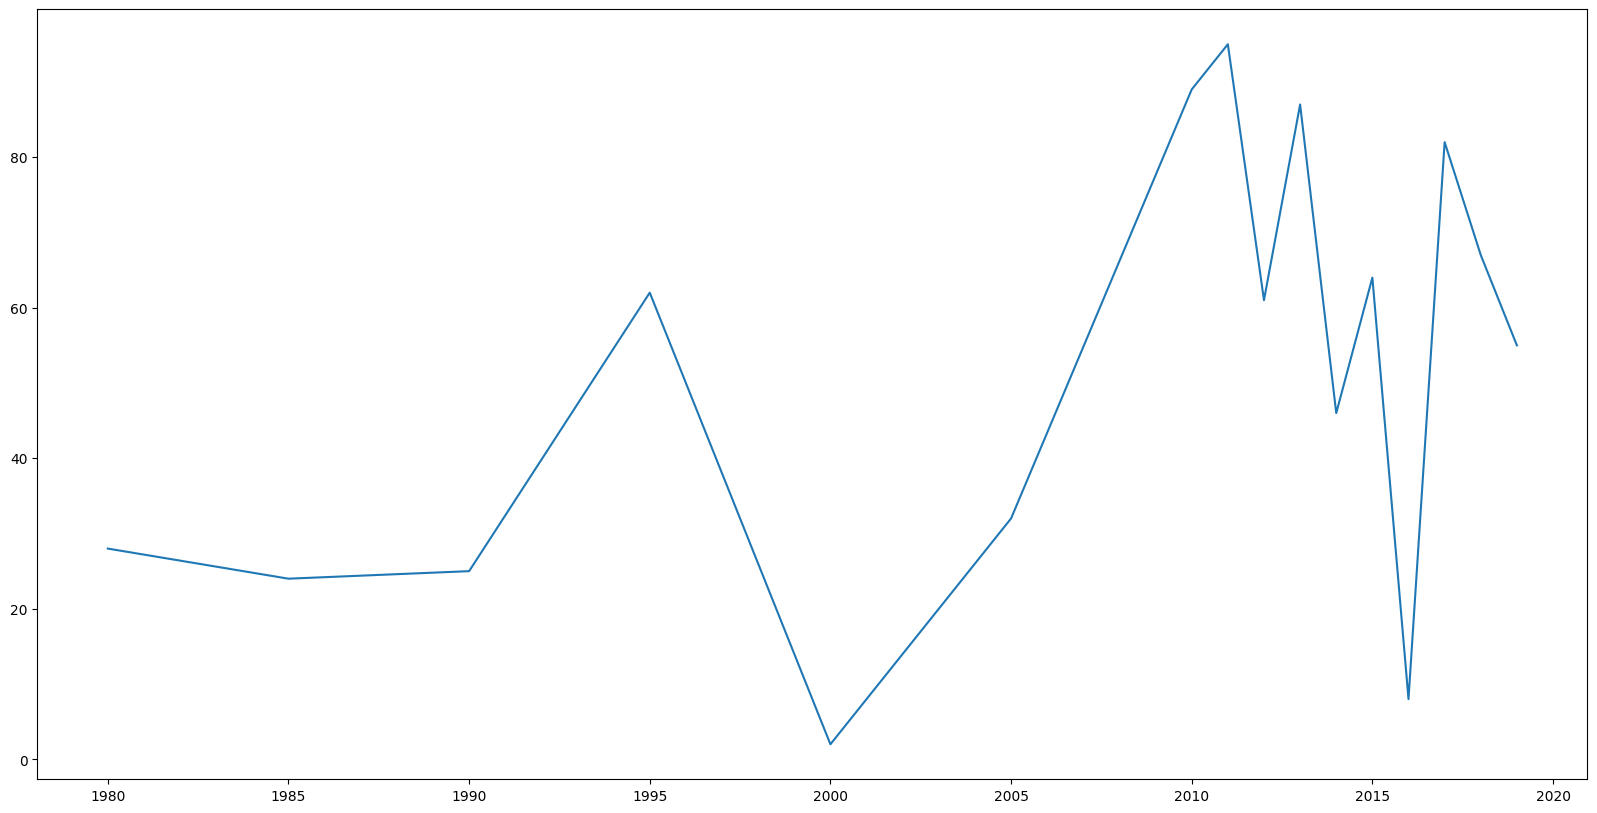

Write Python code to recreate this figure.

# 绘制matplotlib折线图

import matplotlib.pyplot as plt
import random
# 使得matplotlib能够兼容中文
plt.rcParams['font.sans-serif'] = ['SimHei']
plt.rcParams['axes.unicode_minus'] = False

# 设置图形大小
plt.figure(figsize=(20, 10), dpi=80)

# 初始化x轴坐标
years1 = list(range(1980, 2011, 5))  # 只是以5为间隔显示数字，实际上还是输出了1980到2011的
years2 = list(range(2011, 2020))
years = years1 + years2

# 初始化y轴坐标
percentage = [random.randint(0, 101) for perc in range(0, 16)]

# 绘折线图
plt.plot(years, percentage)

# 调整x轴(这里啥也没干)
plt.xticks()

# 显示图像
plt.show()
